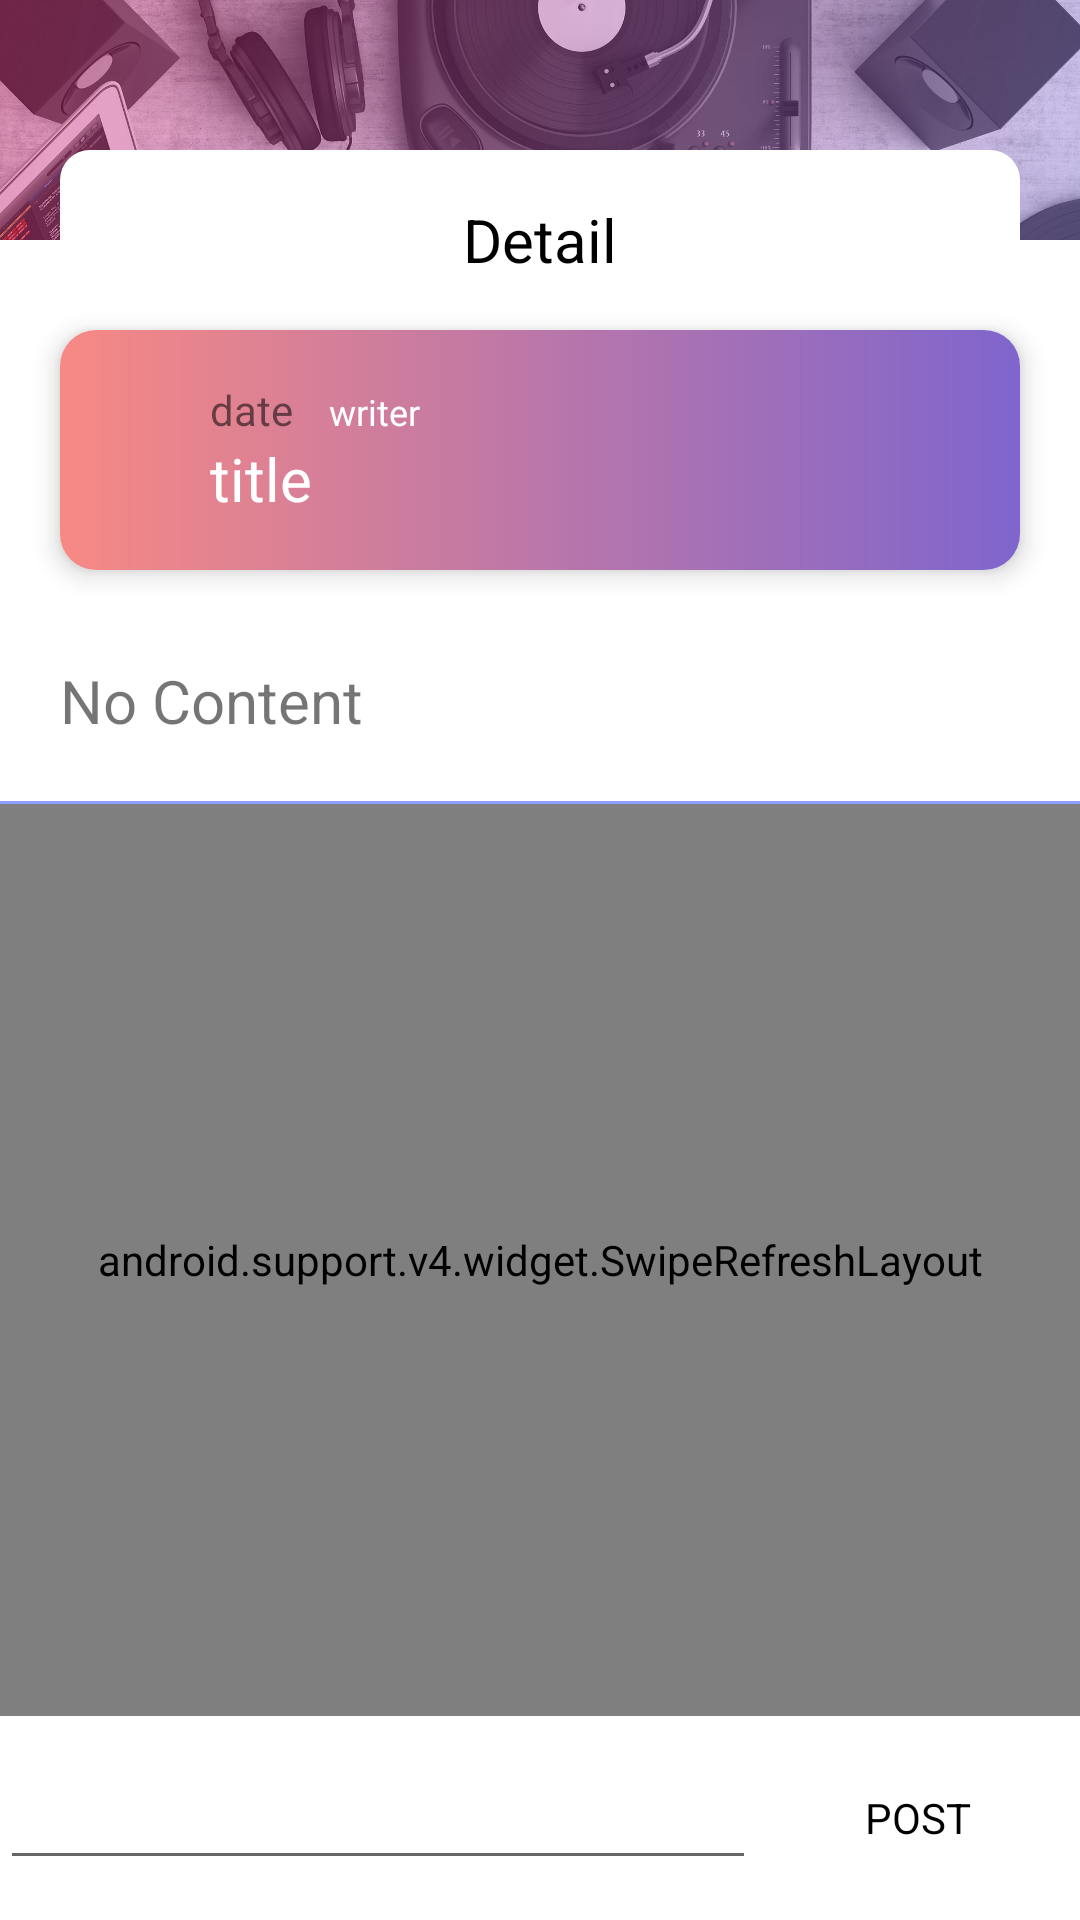

The Android layout XML behind this screen, and the referenced resources:
<!-- AndroidManifest.xml: application theme AppTheme -->
<!-- res/layout/activity_detail.xml -->
<?xml version="1.0" encoding="utf-8"?>
<LinearLayout xmlns:android="http://schemas.android.com/apk/res/android"
    xmlns:tools="http://schemas.android.com/tools"
    android:layout_width="match_parent"
    android:layout_height="match_parent"
    xmlns:app="http://schemas.android.com/apk/res-auto"
    android:background="#ffffff"
    android:orientation="vertical"
    tools:context=".activity.MusicActivity">

    <FrameLayout
        android:layout_width="match_parent"
        android:layout_height="100dp">

        <ImageView
            android:layout_width="match_parent"
            android:layout_height="80dp"
            android:background="@drawable/bg_img_chart"
            android:scaleType="centerCrop"
            android:src="@drawable/bg_round_item" />

        <LinearLayout
            android:layout_width="match_parent"
            android:layout_height="50dp"
            android:layout_gravity="bottom"
            android:layout_marginLeft="20dp"
            android:layout_marginRight="20dp"
            android:background="@drawable/bg_round_white"
            android:gravity="center"
            android:orientation="horizontal">


            

            <TextView
                android:layout_width="wrap_content"
                android:layout_height="wrap_content"
                android:layout_marginTop="5dp"
                android:text="Detail"
                android:textColor="#000000"
                android:textSize="20sp" />


        </LinearLayout>
    </FrameLayout>

    <LinearLayout
        android:layout_width="match_parent"
        android:layout_height="wrap_content"
        android:orientation="vertical">

        <android.support.v7.widget.CardView
            android:layout_width="match_parent"
            android:layout_height="match_parent"
            android:layout_gravity="bottom"
            android:layout_marginBottom="10dp"
            android:layout_marginEnd="20dp"
            android:layout_marginStart="20dp"
            android:layout_marginTop="10dp"
            android:background="@drawable/bg_round_grey"
            app:cardCornerRadius="12dp"
            app:cardElevation="5dp">


            <ImageView

                android:id="@+id/header"
                android:layout_width="match_parent"
                android:layout_height="match_parent"
                android:clickable="true"
                android:focusable="true"
                android:background="@drawable/gradient_item" />

            <LinearLayout
                android:layout_width="match_parent"
                android:layout_height="match_parent"
                android:orientation="vertical">

                <RelativeLayout
                    android:layout_width="match_parent"
                    android:layout_height="80dp">

                    <LinearLayout
                        android:layout_width="wrap_content"
                        android:layout_height="wrap_content"
                        android:layout_centerVertical="true"
                        android:layout_marginEnd="50dp"
                        android:layout_marginStart="50dp"
                        android:orientation="vertical">

                        <LinearLayout
                            android:layout_width="wrap_content"
                            android:layout_height="wrap_content"
                            android:orientation="horizontal">

                            <TextView
                                android:id="@+id/date"
                                android:layout_width="wrap_content"
                                android:layout_height="wrap_content"
                                android:text="date"
                                android:textColor="@color/colorGrey" />

                            <TextView
                                android:id="@+id/writer"
                                android:layout_width="wrap_content"
                                android:layout_height="wrap_content"
                                android:layout_marginLeft="12dp"
                                android:text="writer"
                                android:textColor="@color/colorWhite"
                                android:textSize="12sp" />
                        </LinearLayout>

                        <TextView
                            android:id="@+id/titles"
                            android:layout_width="wrap_content"
                            android:layout_height="wrap_content"
                            android:text="title"
                            android:maxLines="1"
                            android:textColor="@color/colorWhite"
                            android:textSize="20sp" />

                    </LinearLayout>


                </RelativeLayout>

            </LinearLayout>

        </android.support.v7.widget.CardView>
        </LinearLayout>

        <TextView
            android:id="@+id/content"
            android:layout_margin="20dp"
            android:layout_width="wrap_content"
            android:layout_height="wrap_content"
            android:textSize="20sp"
            android:text="No Content"/>


    <View
        android:layout_width="match_parent"
        android:layout_height="1dp"
        android:background="@color/colorPrimary"/>


    <android.support.v4.widget.SwipeRefreshLayout
        android:layout_width="match_parent"
        android:layout_height="0dp"
        android:layout_weight="1"
        android:id="@+id/swipe_layout">
        <android.support.v7.widget.RecyclerView
            android:id="@+id/list"
            android:layout_width="match_parent"
            android:layout_height="wrap_content"

            android:layout_weight="1">
        </android.support.v7.widget.RecyclerView>

    </android.support.v4.widget.SwipeRefreshLayout>

    <LinearLayout
        android:layout_width="match_parent"
        android:layout_height="wrap_content"
        android:orientation="horizontal">

        <EditText
            android:layout_width="0dp"
            android:layout_weight="1"
            android:layout_height="wrap_content"
            android:layout_gravity="center_vertical"
            android:id="@+id/commentInput"
            android:inputType="text"/>

        <Button
            android:id="@+id/post"
            android:layout_width="wrap_content"
            android:layout_height="wrap_content"
            android:background="@drawable/bg_round_btn"
            android:layout_margin="10dp"
            android:text="Post"/>

    </LinearLayout>
</LinearLayout>
<!-- resources referenced by this layout -->
<resources>
  <color name="colorPrimary">#8d9eff</color>
  <color name="colorWhite">#FFFFFF</color>
  <!-- drawable bg_img_chart: png bitmap (drawable-hdpi, 474085 bytes) -->
  <!-- drawable bg_round_grey (drawable) -->
  <?xml version="1.0" encoding="utf-8"?>
  <layer-list xmlns:android="http://schemas.android.com/apk/res/android">
      <item>
          <shape
              android:padding="10dp"
              android:shape="rectangle">
              <solid android:color="#e9e9e9" />
              <corners
                  android:radius="15dp"/>
          </shape>
      </item>
  </layer-list>
  <!-- drawable bg_round_item (drawable) -->
  <?xml version="1.0" encoding="utf-8"?>
  <shape xmlns:android="http://schemas.android.com/apk/res/android">
      <gradient
          android:startColor="#5A8b74e9"
          android:endColor="#5Aff2d8b"
          android:angle="135"
          android:centerY="0.9" />
  </shape>
  <!-- drawable bg_round_white (drawable) -->
  <?xml version="1.0" encoding="utf-8"?>
  <shape xmlns:android="http://schemas.android.com/apk/res/android"
      android:shape="rectangle" android:padding="10dp">
      <solid android:color="#ffffff"/>
      <corners
          android:topLeftRadius="10dp"
          android:topRightRadius="10dp"
          android:bottomLeftRadius="10dp"
          android:bottomRightRadius="10dp"/>
  </shape>
  <!-- drawable gradient_item (drawable) -->
  <?xml version="1.0" encoding="utf-8"?>
  <shape xmlns:android="http://schemas.android.com/apk/res/android"
      android:shape="rectangle" android:padding="10dp">
      <solid android:color="#ffffff"/>
      <corners
          android:radius="10dp"/>
      <gradient
          android:startColor="#f78984"
          android:endColor="#7f65cd"
          android:angle="0"
          android:centerY="0.9" />
  
  </shape>
  <!-- drawable ic_record: png bitmap (drawable-hdpi, 9407 bytes) -->
  <style name="AppTheme" parent="Theme.AppCompat.Light.NoActionBar">
          
          <item name="colorPrimary">@color/colorPrimary</item>
          <item name="colorPrimaryDark">@color/colorPrimaryDark</item>
          <item name="colorAccent">@color/colorAccent</item>
          <item name="android:typeface">sans</item>
          <item name="android:textColorPrimary">#000000</item>
      </style>
  <color name="colorPrimaryDark">#262626</color>
  <color name="colorAccent">#FF4081</color>
</resources>
